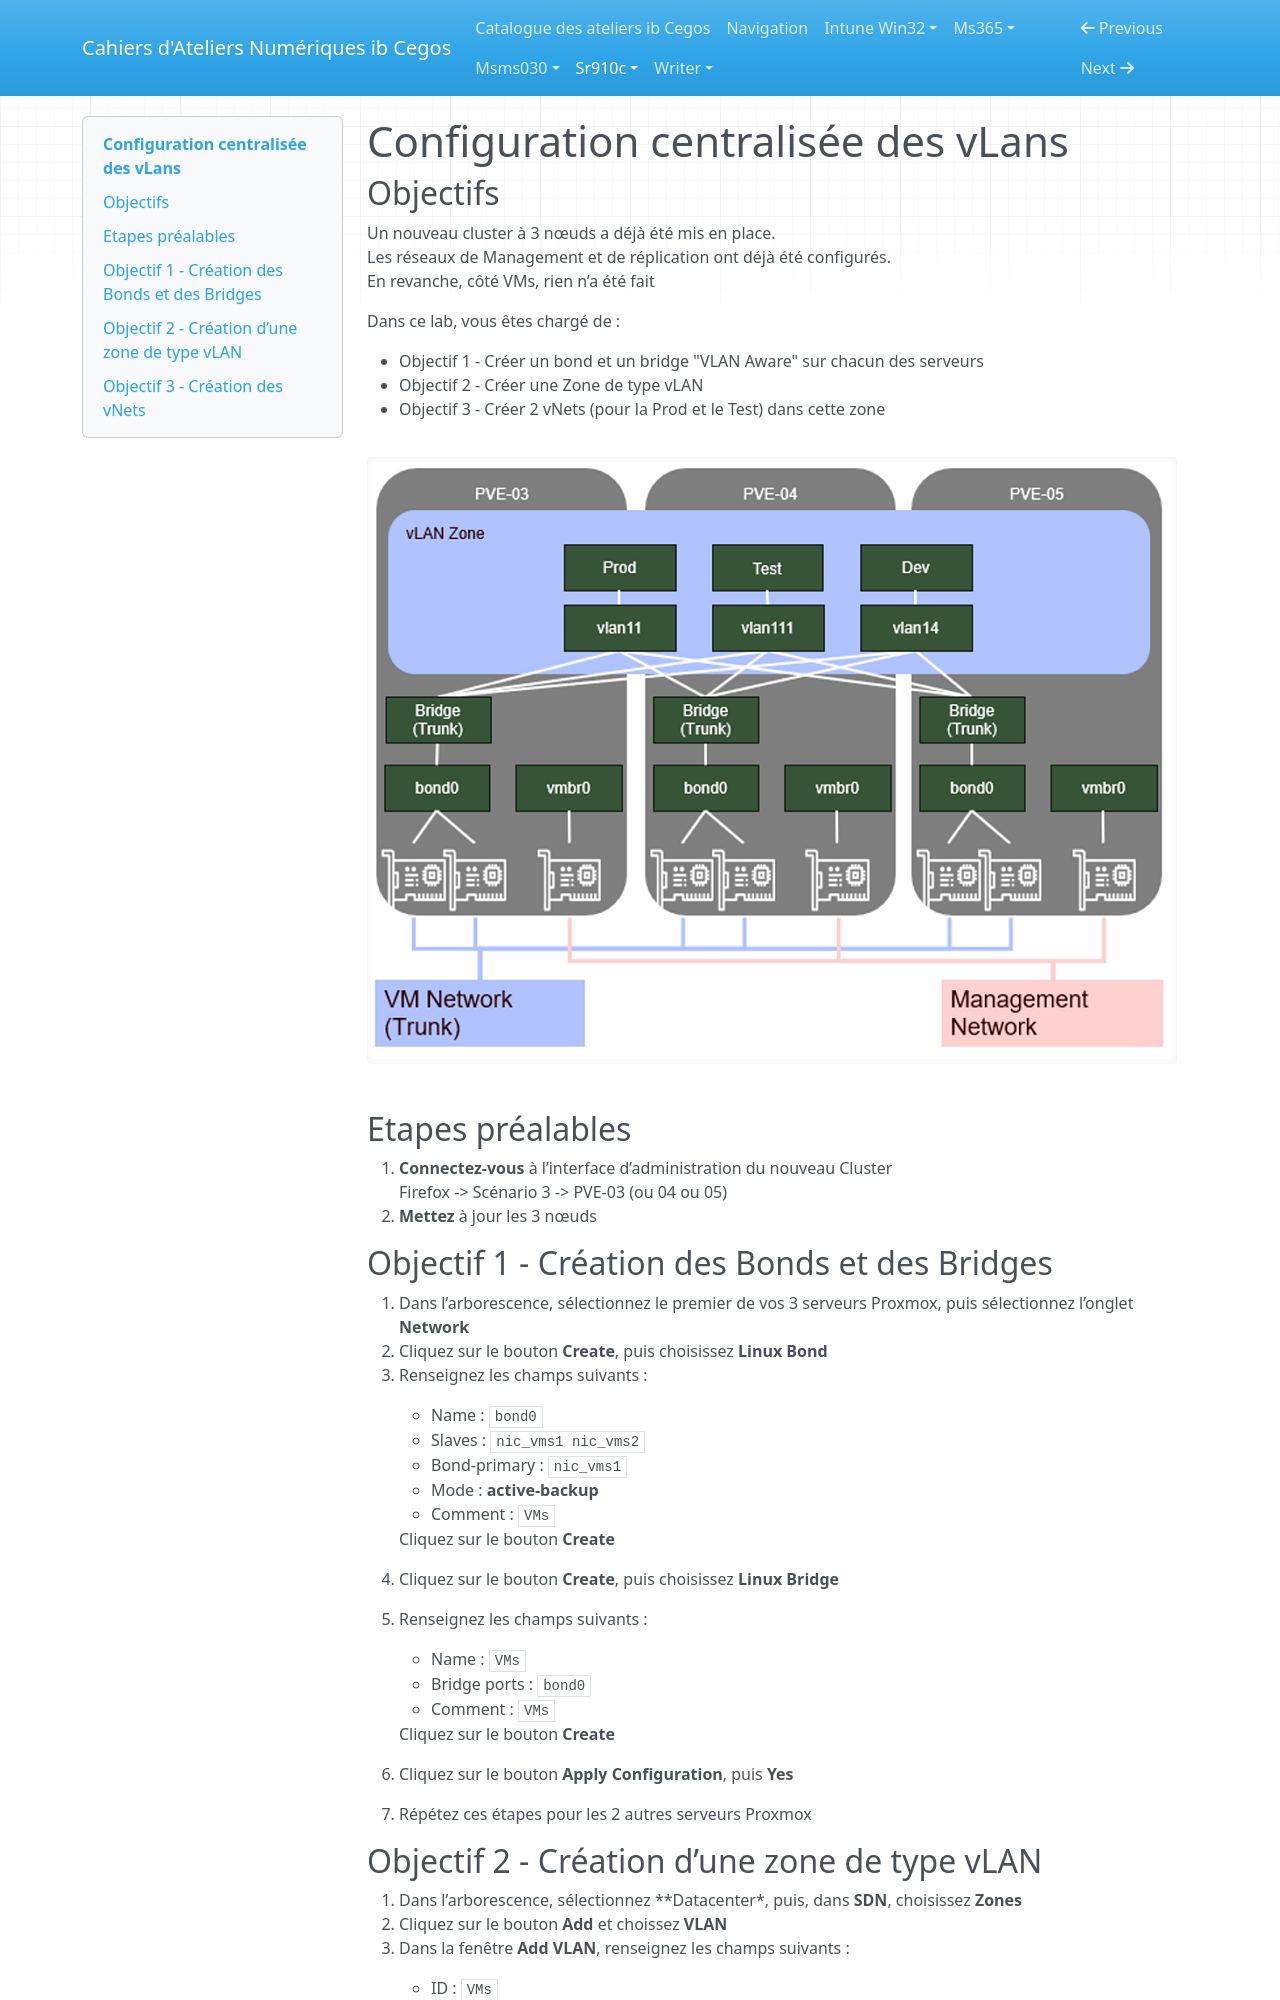

repository: Ib-Cegos/labs · page: sr910c/a3e1/index.html · generator: mkdocs

---
Atelier: Scénario 3 - Du cluster vSphere au cluster Proxmox
Duree: 15
---

# Configuration centralisée des vLans

## Objectifs

Un nouveau cluster à 3 nœuds a déjà été mis en place.  
Les réseaux de Management et de réplication ont déjà été configurés.  
En revanche, côté VMs, rien n’a été fait  

Dans ce lab, vous êtes chargé de :

- Objectif 1 - Créer un bond et un bridge "VLAN Aware" sur chacun des serveurs
- Objectif 2 - Créer une Zone de type vLAN
- Objectif 3 - Créer 2 vNets (pour la Prod et le Test) dans cette zone

![atelier11](ressources/atelier11.png)

## Etapes préalables

1. **Connectez-vous** à l’interface d’administration du nouveau Cluster  
    Firefox -> Scénario 3 -> PVE-03 (ou 04 ou 05)
2. **Mettez** à jour les 3 nœuds

## Objectif 1 - Création des Bonds et des Bridges

1. Dans l’arborescence, sélectionnez le premier de vos 3 serveurs Proxmox, puis sélectionnez l’onglet **Network**
2. Cliquez sur le bouton **Create**, puis choisissez **Linux Bond**
3. Renseignez les champs suivants :

    - Name : ```bond0```
    - Slaves : ```nic_vms1 nic_vms2```
    - Bond-primary : ```nic_vms1```
    - Mode : **active-backup**
    - Comment : ```VMs```

    Cliquez sur le bouton **Create**

4. Cliquez sur le bouton **Create**, puis choisissez **Linux Bridge**
5. Renseignez les champs suivants :

    - Name : ```VMs```
    - Bridge ports : ```bond0```
    - Comment : ```VMs```

    Cliquez sur le bouton **Create**

6. Cliquez sur le bouton **Apply Configuration**, puis **Yes**
7. Répétez ces étapes pour les 2 autres serveurs Proxmox
